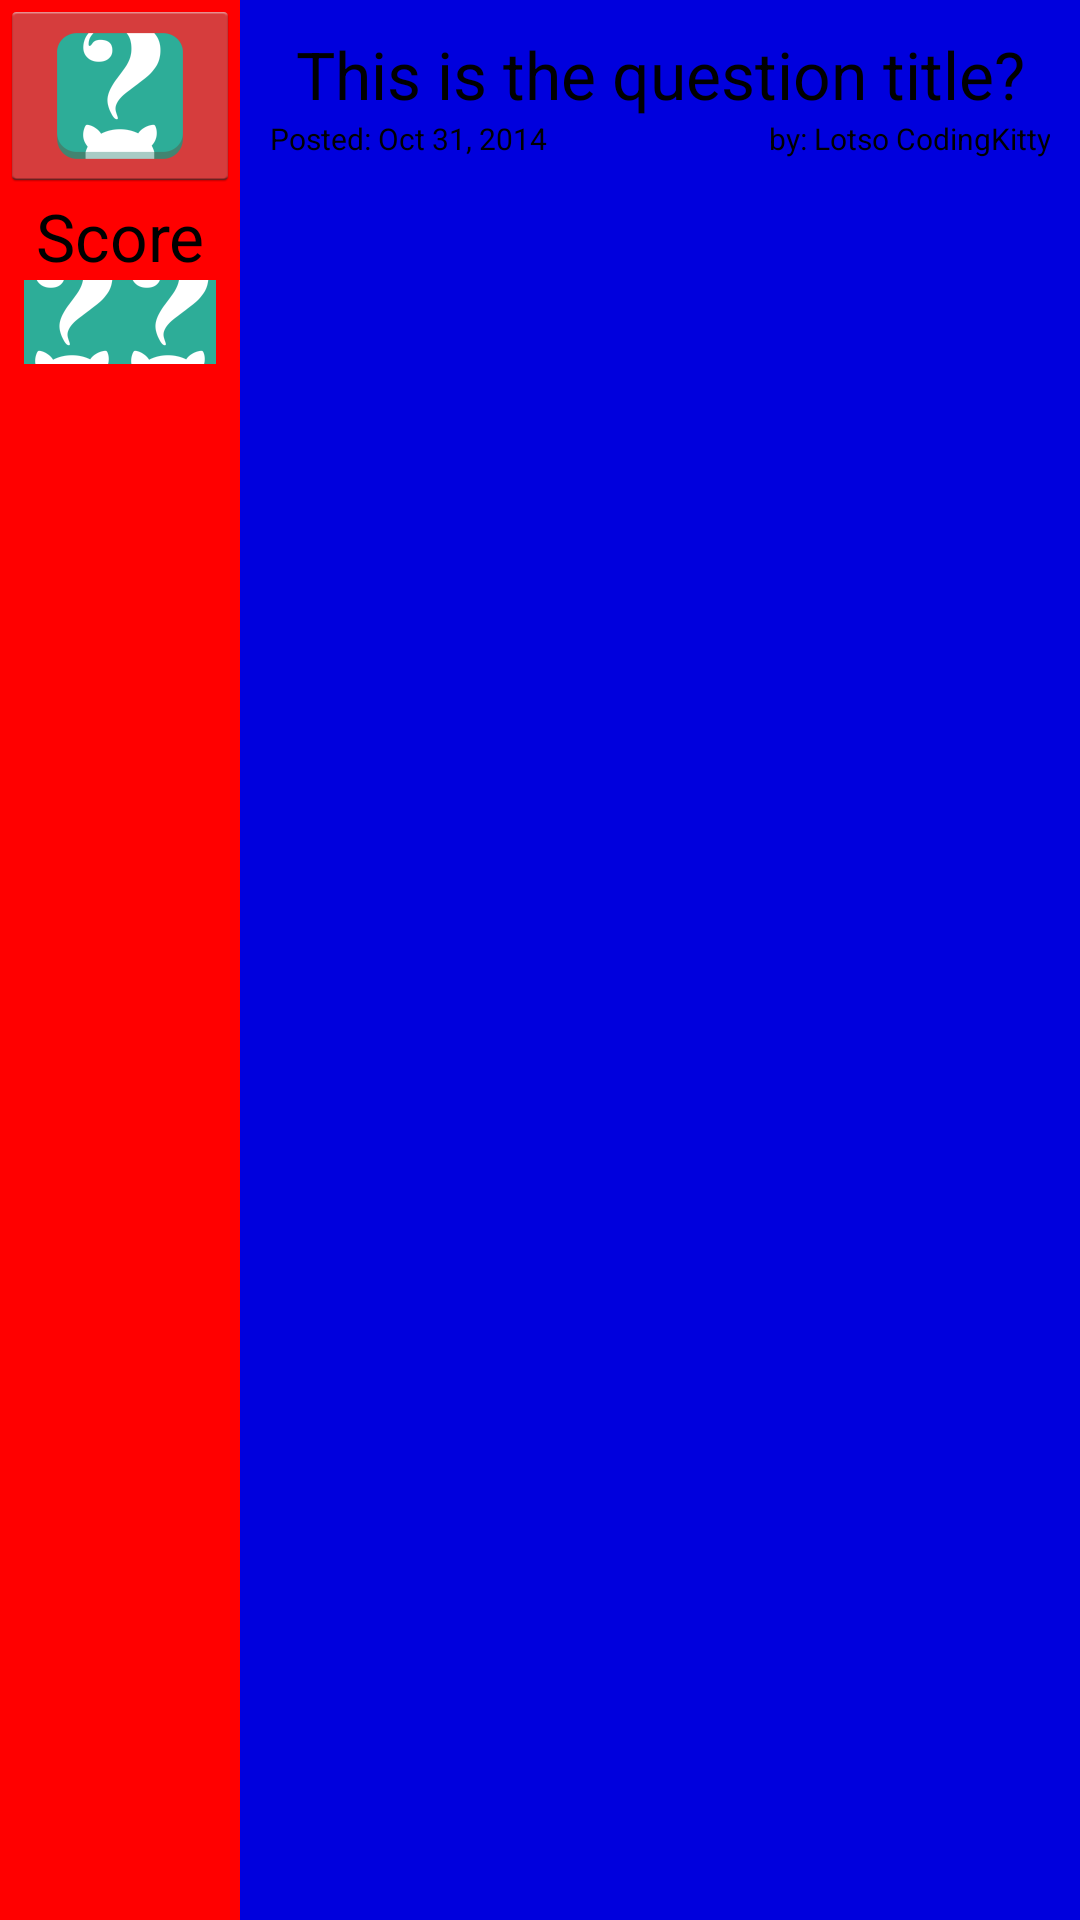

This screen was rendered from an Android layout file. Write that file and the resources it references.
<!-- AndroidManifest.xml: application theme android:Theme.Holo.Light -->
<!-- res/layout/activity_question_entity.xml -->
<?xml version="1.0" encoding="utf-8"?>
<RelativeLayout xmlns:android="http://schemas.android.com/apk/res/android"
    android:layout_width="match_parent"
    android:layout_height="match_parent" >

    <LinearLayout
        android:layout_width="fill_parent"
        android:layout_height="fill_parent"
        android:background="#ffdd00"
        android:orientation="horizontal" >

        

        <LinearLayout
            android:layout_width="80dp"
            android:layout_height="fill_parent"
            android:background="#ff0000"
            android:gravity="left"
            android:orientation="vertical"
            android:textAlignment="center" >

            <ImageButton
                android:id="@+id/question_upvote_button"
                android:layout_width="fill_parent"
                android:layout_height="wrap_content"
                android:src="@drawable/ic_launcher"
                android:gravity="center" />

            <TextView
                android:id="@+id/question_upvote_score"
                android:layout_width="fill_parent"
                android:layout_height="wrap_content"
                android:text="Score"
                android:gravity="center"
                android:textAppearance="?android:attr/textAppearanceLarge" />

            <LinearLayout
                android:layout_width="fill_parent"
                android:layout_height="wrap_content"
                android:gravity="center"
                >

                <ImageButton
                    android:id="@+id/question_fav_icon"
                    android:layout_width="32dp"
                    android:layout_height="28dp"
                    android:gravity="left"
                    android:src="@drawable/ic_launcher" />

                <ImageButton
                    android:id="@+id/question_viewed_icon"
                    android:layout_width="32dp"
                    android:layout_height="28dp"
                    android:gravity="right"
                    android:src="@drawable/ic_launcher" />
            </LinearLayout>
        </LinearLayout>

        

        <LinearLayout
            android:layout_width="fill_parent"
            android:layout_height="fill_parent"
            android:background="#0000dd"
            android:gravity="left"
            android:orientation="vertical"
            android:padding="10dp" >
            
            
             <TextView
                android:id="@+id/question_title"
                android:layout_width="fill_parent"
                android:layout_height="wrap_content"
                android:text="This is the question title?"
                android:textAlignment="center"
                android:textAppearance="?android:attr/textAppearanceLarge" />
             
            <LinearLayout
                android:layout_width="fill_parent"
                android:layout_height="wrap_content"
                android:orientation="horizontal" 
                android:textColor="#000000">

                <TextView
                android:id="@+id/question_title"
                android:layout_width="wrap_content"
                android:layout_height="wrap_content"
                android:text="Posted: Oct 31, 2014"
                android:textAlignment="center"
                android:gravity="left"
                android:textSize="10dp"
                android:textColor="#000000"
                android:textAppearance="?android:attr/textAppearanceSmall" />
                
                <TextView
                android:id="@+id/question_title"
                android:layout_width="fill_parent"
                android:layout_height="wrap_content"
                android:text="by: Lotso CodingKitty"
                android:gravity="right"
                android:textSize="10dp"
                android:textColor="#000000"
                android:textAppearance="?android:attr/textAppearanceSmall" />
                
            </LinearLayout>

            
        </LinearLayout>
    </LinearLayout>

</RelativeLayout>
<!-- resources referenced by this layout -->
<resources>
  <!-- drawable ic_launcher: png bitmap (drawable-hdpi, 2817 bytes) -->
</resources>
